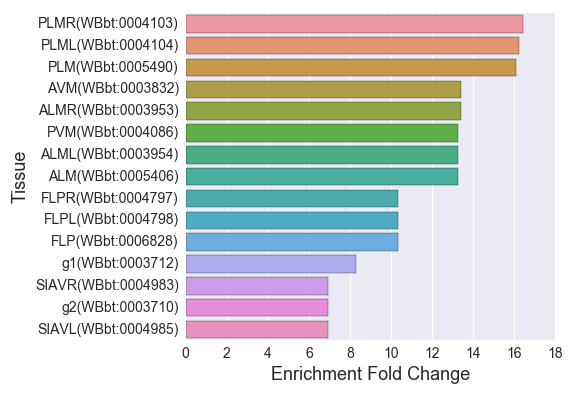

The data file committed next to this chart (first rows):
, Tissue, Expected, Observed, Fold Change, Q value, Enrichment Fold Change
0, PVDR(WBbt:0004088), 1.129, 7.0, 6.201, 0.0004956, 6.201
1, ALML(WBbt:0003954), 1.511, 20.0, 13.24, 3.551708086016528e-17, 13.24
2, PLM(WBbt:0005490), 1.494, 24.0, 16.06, 1.2226787634815214e-22, 16.06
3, FLPR(WBbt:0004797), 0.581, 6.0, 10.33, 5.468660665154481e-05, 10.33
4, nervous system(WBbt:0005735), 49.49, 65.0, 1.313, 0.00293, 1.313
5, interneuron(WBbt:0005113), 8.765, 18.0, 2.054, 0.02105, 2.054
6, FLP(WBbt:0006828), 0.581, 6.0, 10.33, 5.468660665154481e-05, 10.33
7, PLML(WBbt:0004104), 1.477, 24.0, 16.24, 1.2226787634815214e-22, 16.24
8, ALMR(WBbt:0003953), 1.494, 20.0, 13.39, 3.4568291640208906e-17, 13.39
9, g2(WBbt:0003710), 0.4316, 3.0, 6.951, 0.02105, 6.951
10, tail neuron(WBbt:0006759), 21.81, 46.0, 2.109, 2.427460810930648e-07, 2.109
11, PLMR(WBbt:0004103), 1.461, 24.0, 16.43, 1.2226787634815214e-22, 16.43
12, tail ganglion(WBbt:0006977), 22.25, 46.0, 2.068, 4.426709026253649e-07, 2.068
13, AVM(WBbt:0003832), 1.195, 16.0, 13.39, 6.340319261186924e-14, 13.39
14, embryonic cell(WBbt:0007028), 15.7, 34.0, 2.165, 3.585900390043918e-05, 2.165
15, DB neuron(WBbt:0005274), 0.9296, 4.0, 4.303, 0.04668, 4.303
16, sensory neuron(WBbt:0005759), 13.45, 38.0, 2.826, 2.54416253194363e-09, 2.826
17, FLPL(WBbt:0004798), 0.581, 6.0, 10.33, 5.468660665154481e-05, 10.33
18, SIAVL(WBbt:0004985), 0.4316, 3.0, 6.951, 0.02105, 6.951
19, SIA(WBbt:0005361), 0.4482, 3.0, 6.693, 0.02105, 6.693
20, head neuron(WBbt:0006751), 36.02, 49.0, 1.36, 0.03177, 1.36
21, tail(WBbt:0005741), 27.79, 49.0, 1.763, 2.4687982687776224e-05, 1.763
22, PVDL(WBbt:0004090), 1.129, 7.0, 6.201, 0.0004956, 6.201
23, PVM(WBbt:0004086), 0.9794, 13.0, 13.27, 2.3726215991712967e-11, 13.27
24, terminal bulb(WBbt:0003732), 3.304, 10.0, 3.027, 0.01082, 3.027
25, ALM(WBbt:0005406), 1.511, 20.0, 13.24, 3.551708086016528e-17, 13.24
26, PVD(WBbt:0006831), 1.129, 7.0, 6.201, 0.0004956, 6.201
27, posterior lateral ganglion(WBbt:0005465), 2.822, 19.0, 6.732, 1.3482502343755375e-10, 6.732
28, neuron(WBbt:0003679), 46.63, 64.0, 1.372, 0.0006964, 1.372
29, g1(WBbt:0003712), 0.4814, 4.0, 8.309, 0.002904, 8.309
30, SIAVR(WBbt:0004983), 0.4316, 3.0, 6.951, 0.02105, 6.951
